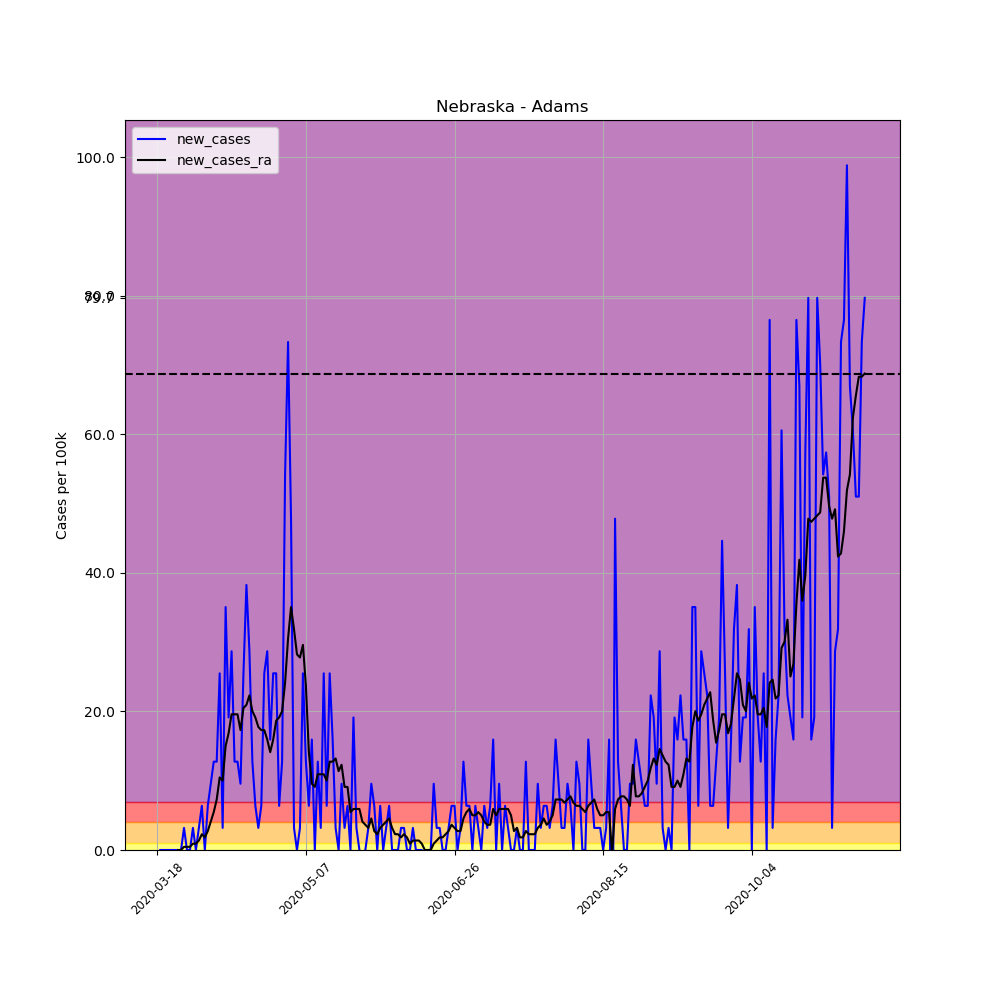

Source data for this figure (header and first rows):
, date, county, state, fips, cases, deaths, COUNTY, STNAME, CTYNAME, POPESTIMATE2019, per_100k, per_100k_ra, new_cases, new_cases_ra
142557, 2020-03-18, Adams, Nebraska, 31001, 1, 0, 1, Nebraska, Adams, 31363, 3.188, , , 
142558, 2020-03-19, Adams, Nebraska, 31001, 1, 0, 1, Nebraska, Adams, 31363, 3.188, , 0.0, 
142559, 2020-03-20, Adams, Nebraska, 31001, 1, 0, 1, Nebraska, Adams, 31363, 3.188, , 0.0, 
142560, 2020-03-21, Adams, Nebraska, 31001, 1, 0, 1, Nebraska, Adams, 31363, 3.188, , 0.0, 
142561, 2020-03-22, Adams, Nebraska, 31001, 1, 0, 1, Nebraska, Adams, 31363, 3.188, , 0.0, 
142562, 2020-03-23, Adams, Nebraska, 31001, 1, 0, 1, Nebraska, Adams, 31363, 3.188, , 0.0, 
142563, 2020-03-24, Adams, Nebraska, 31001, 1, 0, 1, Nebraska, Adams, 31363, 3.188, 3.188, 0.0, 
142564, 2020-03-25, Adams, Nebraska, 31001, 1, 0, 1, Nebraska, Adams, 31363, 3.188, 3.188, 0.0, 0.0
142565, 2020-03-26, Adams, Nebraska, 31001, 1, 0, 1, Nebraska, Adams, 31363, 3.188, 3.188, 0.0, 0.0
142566, 2020-03-27, Adams, Nebraska, 31001, 2, 0, 1, Nebraska, Adams, 31363, 6.377, 3.644, 3.188, 0.4555
142567, 2020-03-28, Adams, Nebraska, 31001, 2, 0, 1, Nebraska, Adams, 31363, 6.377, 4.099, 0.0, 0.4555
142568, 2020-03-29, Adams, Nebraska, 31001, 2, 0, 1, Nebraska, Adams, 31363, 6.377, 4.555, 0.0, 0.4555
142569, 2020-03-30, Adams, Nebraska, 31001, 3, 0, 1, Nebraska, Adams, 31363, 9.565, 5.466, 3.188, 0.911
142570, 2020-03-31, Adams, Nebraska, 31001, 3, 0, 1, Nebraska, Adams, 31363, 9.565, 6.377, 0.0, 0.911
142571, 2020-04-01, Adams, Nebraska, 31001, 4, 0, 1, Nebraska, Adams, 31363, 12.75, 7.743, 3.188, 1.366
142572, 2020-04-02, Adams, Nebraska, 31001, 6, 0, 1, Nebraska, Adams, 31363, 19.13, 10.02, 6.377, 2.277
142573, 2020-04-03, Adams, Nebraska, 31001, 6, 0, 1, Nebraska, Adams, 31363, 19.13, 11.84, 0.0, 1.822
142574, 2020-04-04, Adams, Nebraska, 31001, 8, 0, 1, Nebraska, Adams, 31363, 25.51, 14.58, 6.377, 2.733
142575, 2020-04-05, Adams, Nebraska, 31001, 11, 0, 1, Nebraska, Adams, 31363, 35.07, 18.68, 9.565, 4.099
142576, 2020-04-06, Adams, Nebraska, 31001, 15, 0, 1, Nebraska, Adams, 31363, 47.83, 24.14, 12.75, 5.466
142577, 2020-04-07, Adams, Nebraska, 31001, 19, 0, 1, Nebraska, Adams, 31363, 60.58, 31.43, 12.75, 7.288
142578, 2020-04-08, Adams, Nebraska, 31001, 27, 0, 1, Nebraska, Adams, 31363, 86.09, 41.91, 25.51, 10.48
142579, 2020-04-09, Adams, Nebraska, 31001, 28, 0, 1, Nebraska, Adams, 31363, 89.28, 51.93, 3.188, 10.02
142580, 2020-04-10, Adams, Nebraska, 31001, 39, 0, 1, Nebraska, Adams, 31363, 124.4, 66.96, 35.07, 15.03
142581, 2020-04-11, Adams, Nebraska, 31001, 45, 0, 1, Nebraska, Adams, 31363, 143.5, 83.81, 19.13, 16.85
142582, 2020-04-12, Adams, Nebraska, 31001, 54, 0, 1, Nebraska, Adams, 31363, 172.2, 103.4, 28.7, 19.59
142583, 2020-04-13, Adams, Nebraska, 31001, 58, 0, 1, Nebraska, Adams, 31363, 184.9, 123, 12.75, 19.59
142584, 2020-04-14, Adams, Nebraska, 31001, 62, 0, 1, Nebraska, Adams, 31363, 197.7, 142.6, 12.75, 19.59
142585, 2020-04-15, Adams, Nebraska, 31001, 65, 0, 1, Nebraska, Adams, 31363, 207.3, 159.9, 9.565, 17.31
142586, 2020-04-16, Adams, Nebraska, 31001, 73, 0, 1, Nebraska, Adams, 31363, 232.8, 180.4, 25.51, 20.5
142587, 2020-04-17, Adams, Nebraska, 31001, 85, 0, 1, Nebraska, Adams, 31363, 271, 201.3, 38.26, 20.95
142588, 2020-04-18, Adams, Nebraska, 31001, 94, 1, 1, Nebraska, Adams, 31363, 299.7, 223.6, 28.7, 22.32
142589, 2020-04-19, Adams, Nebraska, 31001, 98, 1, 1, Nebraska, Adams, 31363, 312.5, 243.7, 12.75, 20.04
142590, 2020-04-20, Adams, Nebraska, 31001, 100, 1, 1, Nebraska, Adams, 31363, 318.8, 262.8, 6.377, 19.13
142591, 2020-04-21, Adams, Nebraska, 31001, 101, 1, 1, Nebraska, Adams, 31363, 322, 280.6, 3.188, 17.76
142592, 2020-04-22, Adams, Nebraska, 31001, 103, 1, 1, Nebraska, Adams, 31363, 328.4, 297.9, 6.377, 17.31
142593, 2020-04-23, Adams, Nebraska, 31001, 111, 1, 1, Nebraska, Adams, 31363, 353.9, 315.2, 25.51, 17.31
142594, 2020-04-24, Adams, Nebraska, 31001, 120, 1, 1, Nebraska, Adams, 31363, 382.6, 331.1, 28.7, 15.94
142595, 2020-04-25, Adams, Nebraska, 31001, 125, 1, 1, Nebraska, Adams, 31363, 398.6, 345.3, 15.94, 14.12
142596, 2020-04-26, Adams, Nebraska, 31001, 133, 2, 1, Nebraska, Adams, 31363, 424.1, 361.2, 25.51, 15.94
142597, 2020-04-27, Adams, Nebraska, 31001, 141, 2, 1, Nebraska, Adams, 31363, 449.6, 379.9, 25.51, 18.68
142598, 2020-04-28, Adams, Nebraska, 31001, 143, 2, 1, Nebraska, Adams, 31363, 456, 399, 6.377, 19.13
142599, 2020-04-29, Adams, Nebraska, 31001, 147, 2, 1, Nebraska, Adams, 31363, 468.7, 419.1, 12.75, 20.04
142600, 2020-04-30, Adams, Nebraska, 31001, 164, 2, 1, Nebraska, Adams, 31363, 522.9, 443.2, 54.2, 24.14
142601, 2020-05-01, Adams, Nebraska, 31001, 187, 2, 1, Nebraska, Adams, 31363, 596.2, 473.7, 73.33, 30.52
142602, 2020-05-02, Adams, Nebraska, 31001, 202, 4, 1, Nebraska, Adams, 31363, 644.1, 508.8, 47.83, 35.07
142603, 2020-05-03, Adams, Nebraska, 31001, 203, 4, 1, Nebraska, Adams, 31363, 647.3, 540.7, 3.188, 31.88
142604, 2020-05-04, Adams, Nebraska, 31001, 203, 4, 1, Nebraska, Adams, 31363, 647.3, 568.9, 0.0, 28.24
142605, 2020-05-05, Adams, Nebraska, 31001, 204, 4, 1, Nebraska, Adams, 31363, 650.4, 596.7, 3.188, 27.79
142606, 2020-05-06, Adams, Nebraska, 31001, 212, 5, 1, Nebraska, Adams, 31363, 676, 626.3, 25.51, 29.61
142607, 2020-05-07, Adams, Nebraska, 31001, 216, 5, 1, Nebraska, Adams, 31363, 688.7, 650, 12.75, 23.69
142608, 2020-05-08, Adams, Nebraska, 31001, 218, 5, 1, Nebraska, Adams, 31363, 695.1, 664.1, 6.377, 14.12
142609, 2020-05-09, Adams, Nebraska, 31001, 223, 5, 1, Nebraska, Adams, 31363, 711, 673.7, 15.94, 9.565
142610, 2020-05-10, Adams, Nebraska, 31001, 223, 5, 1, Nebraska, Adams, 31363, 711, 682.8, 0.0, 9.11
142611, 2020-05-11, Adams, Nebraska, 31001, 227, 5, 1, Nebraska, Adams, 31363, 723.8, 693.7, 12.75, 10.93
142612, 2020-05-12, Adams, Nebraska, 31001, 228, 5, 1, Nebraska, Adams, 31363, 727, 704.7, 3.188, 10.93
142613, 2020-05-13, Adams, Nebraska, 31001, 236, 5, 1, Nebraska, Adams, 31363, 752.5, 715.6, 25.51, 10.93
142614, 2020-05-14, Adams, Nebraska, 31001, 238, 7, 1, Nebraska, Adams, 31363, 758.9, 725.6, 6.377, 10.02
142615, 2020-05-15, Adams, Nebraska, 31001, 246, 8, 1, Nebraska, Adams, 31363, 784.4, 738.4, 25.51, 12.75
142616, 2020-05-16, Adams, Nebraska, 31001, 251, 8, 1, Nebraska, Adams, 31363, 800.3, 751.1, 15.94, 12.75
... 179 more rows
